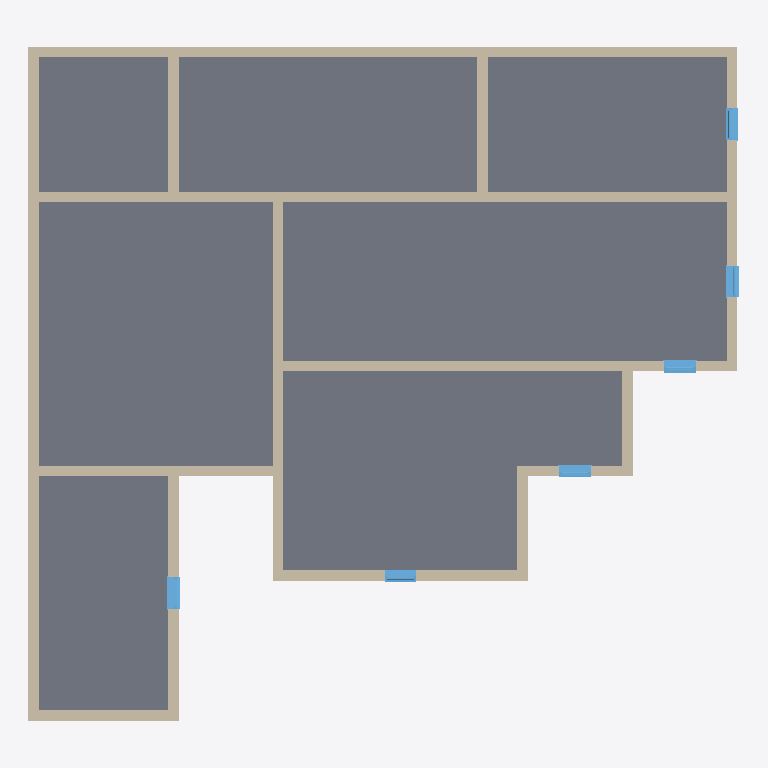
Plan cut of the same IFC building model at storey 'Level 1' (level 3.00 m, cut at 4.40 m), seen from above with north up, elements coloured by IFC class: 18 walls (beige), 6 windows (light blue), 1 slab (grey). Cut surfaces are drawn darker.
Extent 20.4 m × 19.3 m × 19.6 m (x, y, z). Storeys (6): Level 0 at 0.00 m; Level 1 at 3.00 m; Level 2 at 6.00 m; Level 3 at 9.00 m; Level 4 at 12.00 m; Level 5 at 15.00 m. Elements (131): 86 IfcWallStandardCase, 36 IfcWindow, 4 IfcDoor, 4 IfcSlab, 1 IfcRoof.

HEADER;
FILE_DESCRIPTION(('ViewDefinition [CoordinationView_V2.0]'),'2;1');
FILE_NAME('Project Number','2023-08-10T15:28:09',(''),(''),'The EXPRESS Data Manager Version 5.02.0100.07 : 28 Aug 2013','21.0.0.383 - Exporter 21.0.0.383 - Alternate UI 21.0.0.383','');
FILE_SCHEMA(('IFC2X3'));
ENDSEC;
DATA;
#120=IFCPROJECT('1I26SUm3n6XAvxsPfLDvb4',#41,'Project Number',$,$,'Project Name','Project Status',(#112),#107);
#173=IFCSITE('1I26SUm3n6XAvxsPfLDvb6',#41,'Default',$,$,#172,$,$,.ELEMENT.,$,$,$,$,$);
#130=IFCBUILDING('1I26SUm3n6XAvxsPfLDvb5',#41,'',$,$,#32,$,'',.ELEMENT.,$,$,$);
#139=IFCBUILDINGSTOREY('1I26SUm3n6XAvxsPggo6U3',#41,'Level 0',$,'Level:Circle Head - Project Datum',#137,$,'Level 0',.ELEMENT.,0.0);
#145=IFCBUILDINGSTOREY('1I26SUm3n6XAvxsPggo6G2',#41,'Level 1',$,'Level:Circle Head - Project Datum',#144,$,'Level 1',.ELEMENT.,3000.0);
#151=IFCBUILDINGSTOREY('1I26SUm3n6XAvxsPggpBvV',#41,'Level 2',$,'Level:Circle Head - Project Datum',#150,$,'Level 2',.ELEMENT.,6000.0);
#157=IFCBUILDINGSTOREY('1I26SUm3n6XAvxsPggpByY',#41,'Level 3',$,'Level:Circle Head - Project Datum',#156,$,'Level 3',.ELEMENT.,9000.0);
#163=IFCBUILDINGSTOREY('1I26SUm3n6XAvxsPggpBoj',#41,'Level 4',$,'Level:Circle Head - Project Datum',#162,$,'Level 4',.ELEMENT.,12000.0);
#169=IFCBUILDINGSTOREY('1I26SUm3n6XAvxsPggpBsT',#41,'Level 5',$,'Level:Circle Head - Project Datum',#168,$,'Level 5',.ELEMENT.,15000.0);
#4572=IFCSLAB('0A6wYmvyb20vFI$sC2ki4w',#41,'Floor:Floor-Grnd-Susp_65Scr-80Ins-100Blk-75PC:319263',$,'Floor:Floor-Grnd-Susp_65Scr-80Ins-100Blk-75PC',#4533,#4570,'319263',.FLOOR.);
#1703=IFCWALLSTANDARDCASE('0A6wYmvyb20vFI$sC2ki1I',#41,'Basic Wall:Wall-Ret_300Con:319095',$,'Basic Wall:Wall-Ret_300Con',#1683,#1701,'319095');
#1760=IFCWALLSTANDARDCASE('0A6wYmvyb20vFI$sC2ki1T',#41,'Basic Wall:Wall-Ret_300Con:319096',$,'Basic Wall:Wall-Ret_300Con',#1740,#1758,'319096');
#6311=IFCWALLSTANDARDCASE('09rQzImw9DCwAWPUSdgGot',#41,'Basic Wall:Wall-Ret_300Con:320176',$,'Basic Wall:Wall-Ret_300Con',#6291,#6309,'320176');
#6482=IFCWALLSTANDARDCASE('09rQzImw9DCwAWPUSdgGox',#41,'Basic Wall:Wall-Ret_300Con:320188',$,'Basic Wall:Wall-Ret_300Con',#6462,#6480,'320188');
#6368=IFCWALLSTANDARDCASE('09rQzImw9DCwAWPUSdgGop',#41,'Basic Wall:Wall-Ret_300Con:320180',$,'Basic Wall:Wall-Ret_300Con',#6348,#6366,'320180');
#1817=IFCWALLSTANDARDCASE('0A6wYmvyb20vFI$sC2ki1S',#41,'Basic Wall:Wall-Ret_300Con:319097',$,'Basic Wall:Wall-Ret_300Con',#1797,#1815,'319097');
#1418=IFCWALLSTANDARDCASE('0A6wYmvyb20vFI$sC2ki1N',#41,'Basic Wall:Wall-Ret_300Con:319090',$,'Basic Wall:Wall-Ret_300Con',#1398,#1416,'319090');
#1589=IFCWALLSTANDARDCASE('0A6wYmvyb20vFI$sC2ki1G',#41,'Basic Wall:Wall-Ret_300Con:319093',$,'Basic Wall:Wall-Ret_300Con',#1569,#1587,'319093');
#1646=IFCWALLSTANDARDCASE('0A6wYmvyb20vFI$sC2ki1J',#41,'Basic Wall:Wall-Ret_300Con:319094',$,'Basic Wall:Wall-Ret_300Con',#1626,#1644,'319094');
#6254=IFCWALLSTANDARDCASE('09rQzImw9DCwAWPUSdgGoh',#41,'Basic Wall:Wall-Ret_300Con:320172',$,'Basic Wall:Wall-Ret_300Con',#6234,#6252,'320172');
#6425=IFCWALLSTANDARDCASE('09rQzImw9DCwAWPUSdgGo$',#41,'Basic Wall:Wall-Ret_300Con:320184',$,'Basic Wall:Wall-Ret_300Con',#6405,#6423,'320184');
#6539=IFCWALLSTANDARDCASE('09rQzImw9DCwAWPUSdgGp7',#41,'Basic Wall:Wall-Ret_300Con:320192',$,'Basic Wall:Wall-Ret_300Con',#6519,#6537,'320192');
#1247=IFCWALLSTANDARDCASE('0A6wYmvyb20vFI$sC2ki1A',#41,'Basic Wall:Wall-Ret_300Con:319087',$,'Basic Wall:Wall-Ret_300Con',#1227,#1245,'319087');
#1361=IFCWALLSTANDARDCASE('0A6wYmvyb20vFI$sC2ki1K',#41,'Basic Wall:Wall-Ret_300Con:319089',$,'Basic Wall:Wall-Ret_300Con',#1341,#1359,'319089');
#1532=IFCWALLSTANDARDCASE('0A6wYmvyb20vFI$sC2ki1H',#41,'Basic Wall:Wall-Ret_300Con:319092',$,'Basic Wall:Wall-Ret_300Con',#1512,#1530,'319092');
#1475=IFCWALLSTANDARDCASE('0A6wYmvyb20vFI$sC2ki1M',#41,'Basic Wall:Wall-Ret_300Con:319091',$,'Basic Wall:Wall-Ret_300Con',#1455,#1473,'319091');
#1189=IFCWALLSTANDARDCASE('0A6wYmvyb20vFI$sC2ki1B',#41,'Basic Wall:Wall-Ret_300Con:319086',$,'Basic Wall:Wall-Ret_300Con',#1168,#1187,'319086');
#1304=IFCWALLSTANDARDCASE('0A6wYmvyb20vFI$sC2ki1L',#41,'Basic Wall:Wall-Ret_300Con:319088',$,'Basic Wall:Wall-Ret_300Con',#1284,#1302,'319088');
#14363=IFCWINDOW('04TpoNHgfDch2pQaXzb3J$',#41,'Windows_Sgl_Plain:910x910mm:322161',$,'Windows_Sgl_Plain:910x910mm',#17117,#14357,'322161',910.000000000001,910.000000000001);
#14477=IFCWINDOW('04TpoNHgfDch2pQaXzb3Mk',#41,'Windows_Sgl_Plain:910x910mm:322336',$,'Windows_Sgl_Plain:910x910mm',#17201,#14471,'322336',910.000000000001,910.000000000001);
#14515=IFCWINDOW('04TpoNHgfDch2pQaXzb3KQ',#41,'Windows_Sgl_Plain:910x910mm:322452',$,'Windows_Sgl_Plain:910x910mm',#17229,#14509,'322452',910.000000000001,910.000000000001);
#14401=IFCWINDOW('04TpoNHgfDch2pQaXzb3Ga',#41,'Windows_Sgl_Plain:910x910mm:322218',$,'Windows_Sgl_Plain:910x910mm',#17145,#14395,'322218',910.000000000001,910.000000000001);
#14553=IFCWINDOW('04TpoNHgfDch2pQaXzb3Le',#41,'Windows_Sgl_Plain:910x910mm:322534',$,'Windows_Sgl_Plain:910x910mm',#17255,#14547,'322534',910.000000000001,910.000000000001);
#14439=IFCWINDOW('04TpoNHgfDch2pQaXzb3He',#41,'Windows_Sgl_Plain:910x910mm:322278',$,'Windows_Sgl_Plain:910x910mm',#17173,#14433,'322278',910.000000000001,910.000000000001);
ENDSEC;